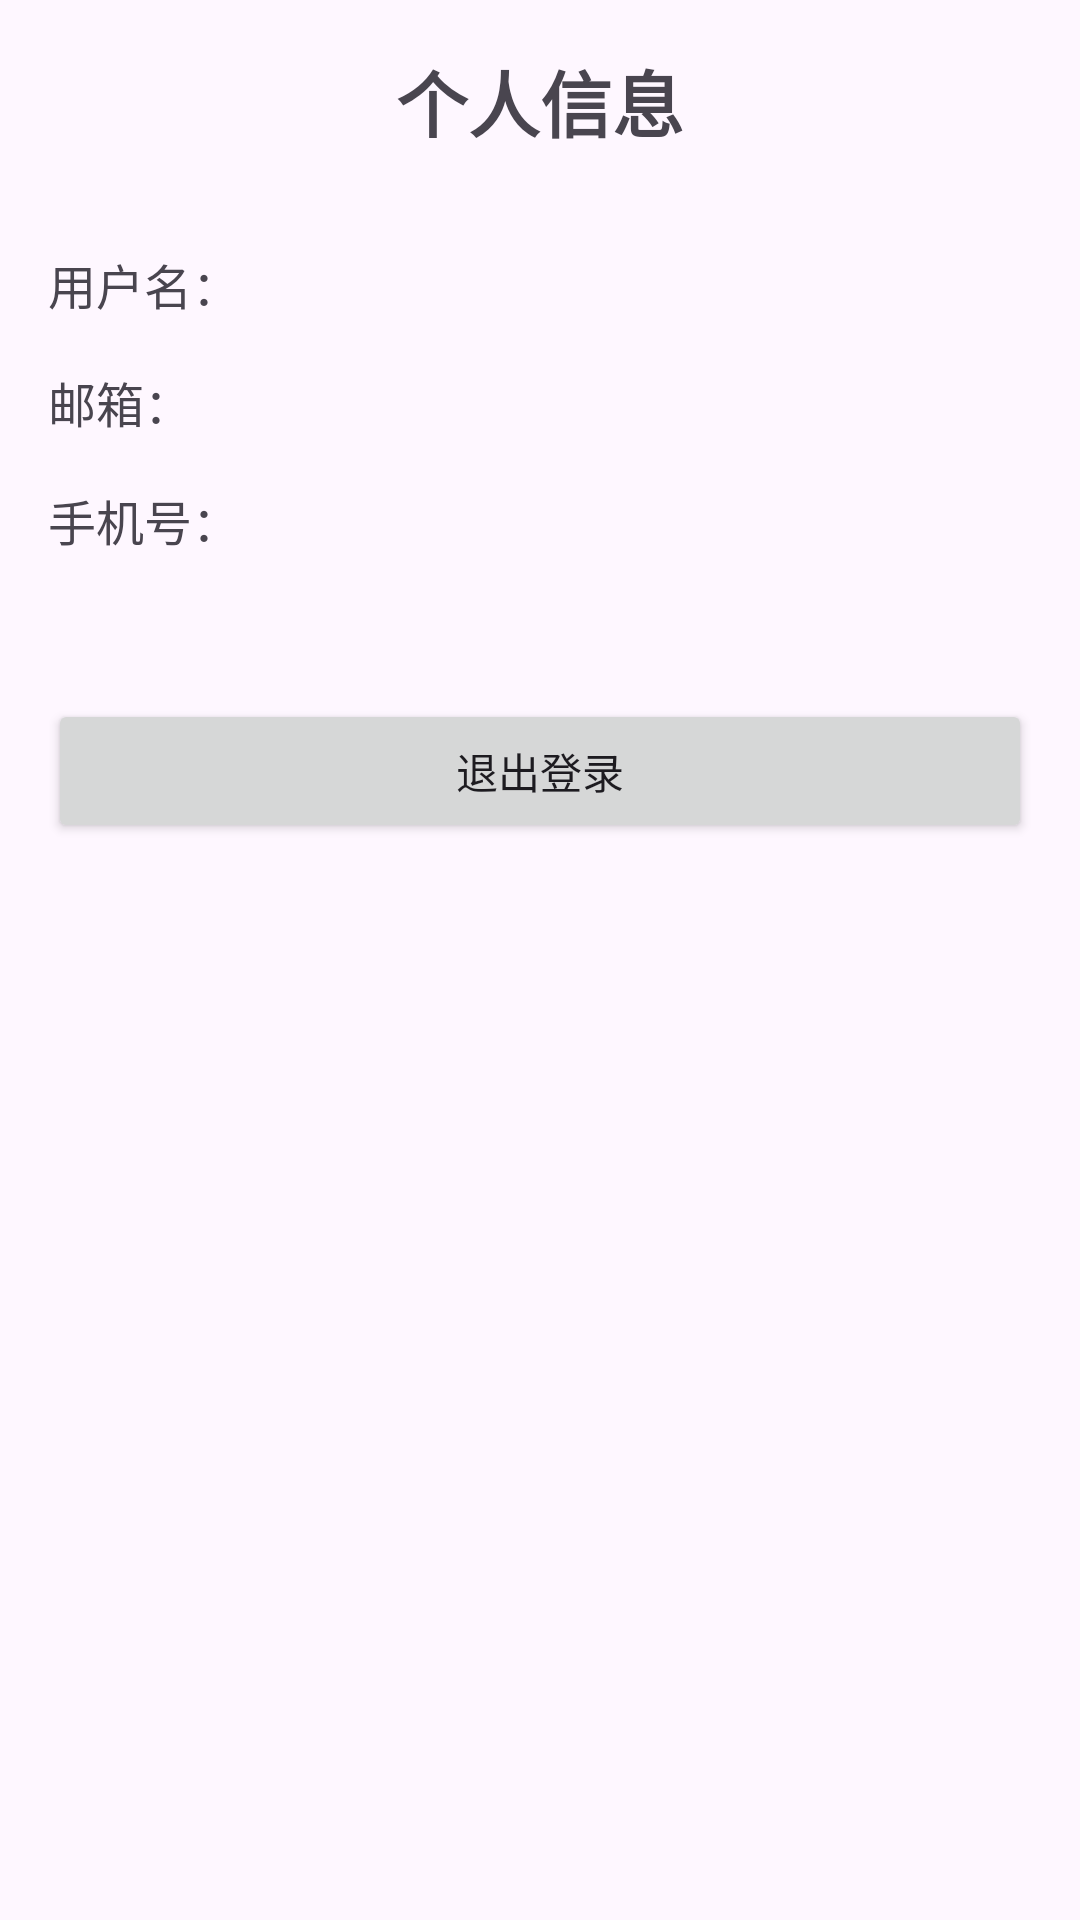

Reconstruct the res/layout file that produces this screen, plus the resources it refers to.
<!-- AndroidManifest.xml: application theme Theme.XunlianyingAPP -->
<!-- res/layout/activity_user_info.xml -->
<?xml version="1.0" encoding="utf-8"?>
<LinearLayout xmlns:android="http://schemas.android.com/apk/res/android"
    android:layout_width="match_parent"
    android:layout_height="match_parent"
    android:orientation="vertical"
    android:padding="16dp">

    <TextView
        android:layout_width="wrap_content"
        android:layout_height="wrap_content"
        android:text="个人信息"
        android:textSize="24sp"
        android:textStyle="bold"
        android:layout_gravity="center"
        android:layout_marginBottom="32dp"/>

    <LinearLayout
        android:layout_width="match_parent"
        android:layout_height="wrap_content"
        android:orientation="horizontal"
        android:layout_marginBottom="16dp">
        
        <TextView
            android:layout_width="wrap_content"
            android:layout_height="wrap_content"
            android:text="用户名："
            android:textSize="16sp"/>

        <TextView
            android:id="@+id/usernameTv"
            android:layout_width="wrap_content"
            android:layout_height="wrap_content"
            android:textSize="16sp"/>
    </LinearLayout>

    <LinearLayout
        android:layout_width="match_parent"
        android:layout_height="wrap_content"
        android:orientation="horizontal"
        android:layout_marginBottom="16dp">
        
        <TextView
            android:layout_width="wrap_content"
            android:layout_height="wrap_content"
            android:text="邮箱："
            android:textSize="16sp"/>

        <TextView
            android:id="@+id/emailTv"
            android:layout_width="wrap_content"
            android:layout_height="wrap_content"
            android:textSize="16sp"/>
    </LinearLayout>

    <LinearLayout
        android:layout_width="match_parent"
        android:layout_height="wrap_content"
        android:orientation="horizontal"
        android:layout_marginBottom="16dp">
        
        <TextView
            android:layout_width="wrap_content"
            android:layout_height="wrap_content"
            android:text="手机号："
            android:textSize="16sp"/>

        <TextView
            android:id="@+id/phoneTv"
            android:layout_width="wrap_content"
            android:layout_height="wrap_content"
            android:textSize="16sp"/>
    </LinearLayout>

    <Button
        android:id="@+id/logoutButton"
        android:layout_width="match_parent"
        android:layout_height="wrap_content"
        android:text="退出登录"
        android:layout_marginTop="32dp"/>

</LinearLayout>
<!-- resources referenced by this layout -->
<resources>
  <style name="Theme.XunlianyingAPP" parent="Base.Theme.XunlianyingAPP" />
  <style name="Base.Theme.XunlianyingAPP" parent="Theme.Material3.DayNight.NoActionBar">
          
          
      </style>
</resources>
